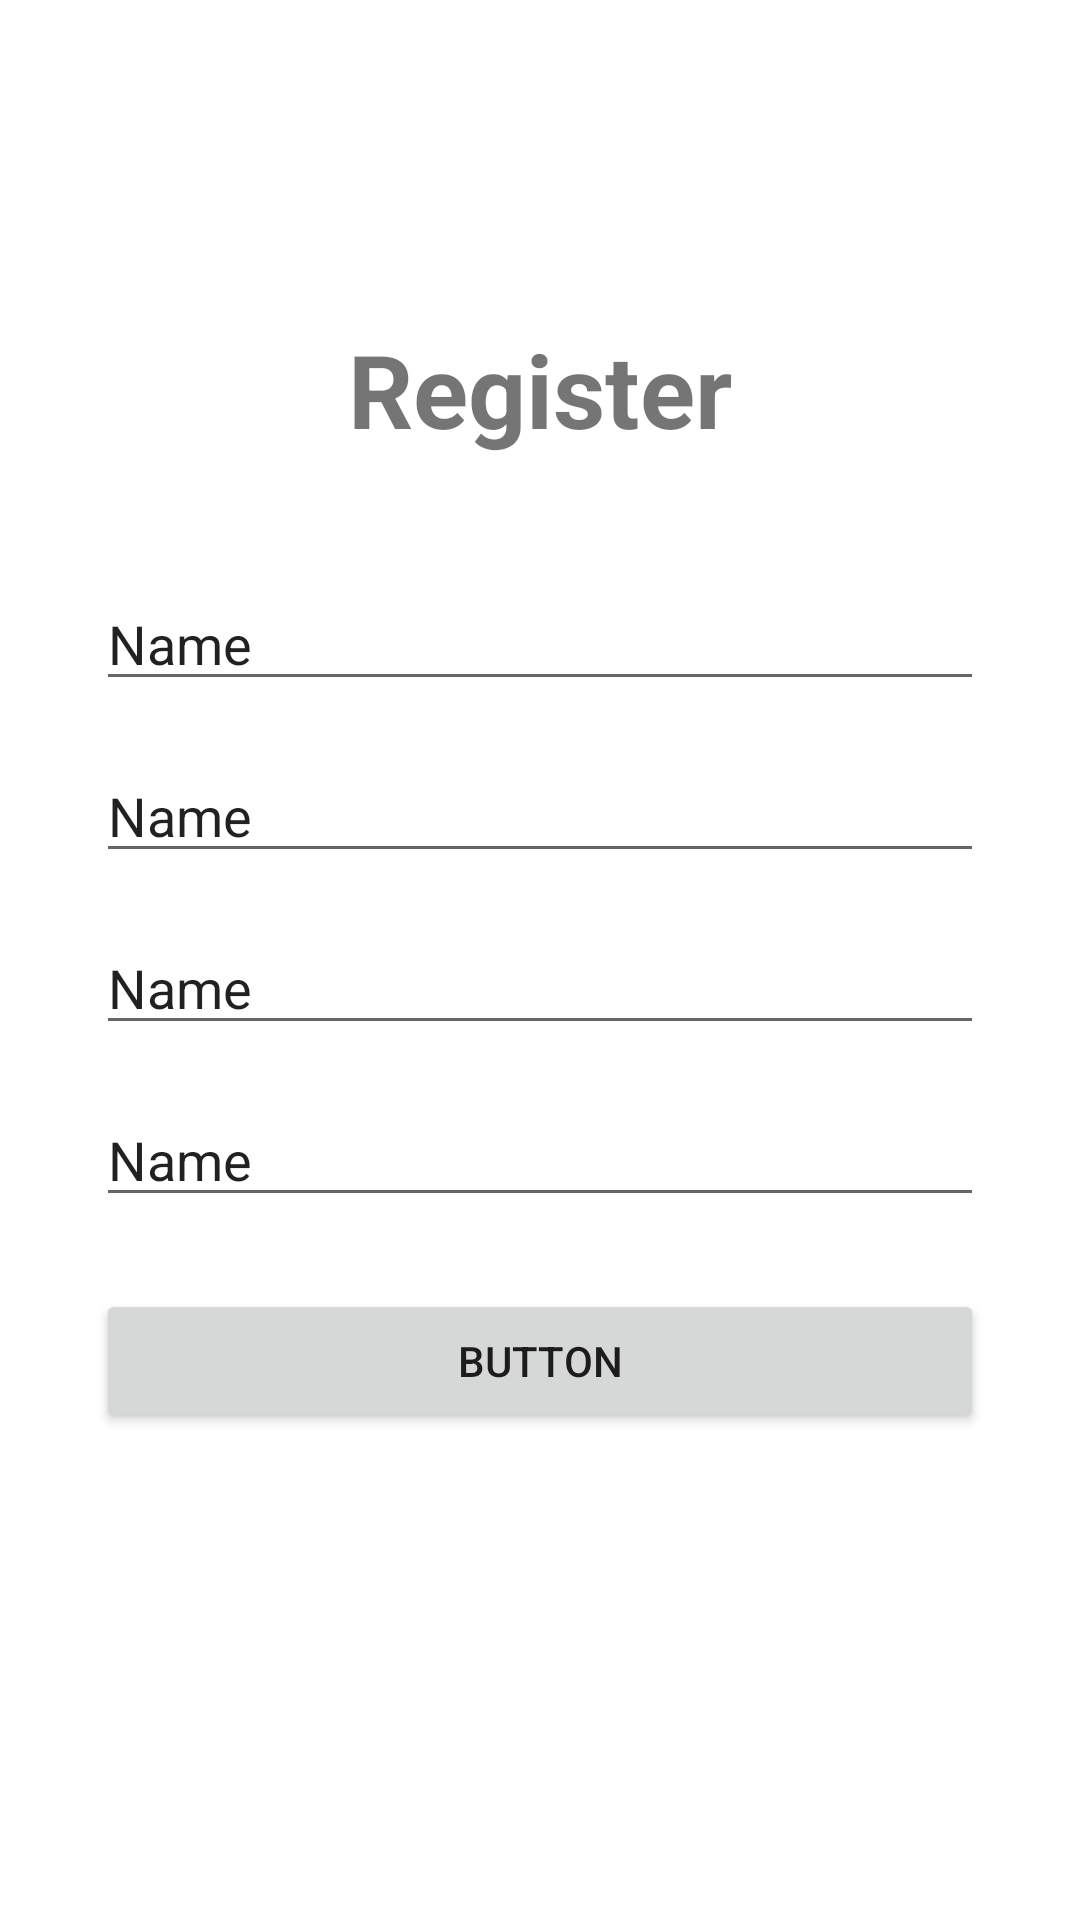

Layout XML and referenced resources for this Android screen:
<!-- AndroidManifest.xml: application theme Theme.Rawan_Amash -->
<!-- res/layout/activity_register.xml -->
<?xml version="1.0" encoding="utf-8"?>
<androidx.constraintlayout.widget.ConstraintLayout xmlns:android="http://schemas.android.com/apk/res/android"
    xmlns:app="http://schemas.android.com/apk/res-auto"
    xmlns:tools="http://schemas.android.com/tools"
    android:layout_width="match_parent"
    android:layout_height="match_parent"
    tools:context=".RegisterActivity"
    android:background="@drawable/background">

    <TextView
        android:id="@+id/textView"
        android:layout_width="wrap_content"
        android:layout_height="wrap_content"
        android:text="Register"
        android:textSize="34sp"
        android:textStyle="bold"
        app:layout_constraintBottom_toBottomOf="parent"
        app:layout_constraintEnd_toEndOf="parent"
        app:layout_constraintStart_toStartOf="parent"
        app:layout_constraintTop_toTopOf="parent"
        app:layout_constraintVertical_bias="0.18" />

    <EditText
        android:id="@+id/inputUsername"
        android:layout_width="0dp"
        android:layout_height="wrap_content"
        android:layout_marginStart="32dp"
        android:layout_marginTop="40dp"
        android:layout_marginEnd="32dp"
        android:ems="10"
        android:inputType="textPersonName"
        android:text="Name"
        app:layout_constraintEnd_toEndOf="parent"
        app:layout_constraintStart_toStartOf="parent"
        app:layout_constraintTop_toBottomOf="@+id/textView" />

    <EditText
        android:id="@+id/editTextTextPersonName2"
        android:layout_width="0dp"
        android:layout_height="wrap_content"
        android:layout_marginTop="16dp"
        android:ems="10"
        android:inputType="textPersonName"
        android:text="Name"
        app:layout_constraintEnd_toEndOf="@+id/inputUsername"
        app:layout_constraintStart_toStartOf="@+id/inputUsername"
        app:layout_constraintTop_toBottomOf="@+id/inputUsername" />

    <EditText
        android:id="@+id/editTextTextPersonName3"
        android:layout_width="0dp"
        android:layout_height="wrap_content"
        android:layout_marginTop="16dp"
        android:ems="10"
        android:inputType="textPersonName"
        android:text="Name"
        app:layout_constraintEnd_toEndOf="@+id/editTextTextPersonName2"
        app:layout_constraintStart_toStartOf="@+id/editTextTextPersonName2"
        app:layout_constraintTop_toBottomOf="@+id/editTextTextPersonName2" />

    <EditText
        android:id="@+id/editTextTextPersonName4"
        android:layout_width="0dp"
        android:layout_height="wrap_content"
        android:layout_marginTop="16dp"
        android:ems="10"
        android:inputType="textPersonName"
        android:text="Name"
        app:layout_constraintEnd_toEndOf="@+id/editTextTextPersonName3"
        app:layout_constraintStart_toStartOf="@+id/editTextTextPersonName3"
        app:layout_constraintTop_toBottomOf="@+id/editTextTextPersonName3" />

    <Button
        android:id="@+id/button"
        android:layout_width="0dp"
        android:layout_height="wrap_content"
        android:layout_marginTop="24dp"
        android:text="Button"
        app:layout_constraintEnd_toEndOf="@+id/editTextTextPersonName4"
        app:layout_constraintHorizontal_bias="1.0"
        app:layout_constraintStart_toStartOf="@+id/editTextTextPersonName4"
        app:layout_constraintTop_toBottomOf="@+id/editTextTextPersonName4" />
</androidx.constraintlayout.widget.ConstraintLayout>
<!-- resources referenced by this layout -->
<resources>
  <style name="Theme.Rawan_Amash" parent="Theme.MaterialComponents.DayNight.NoActionBar">
          
          <item name="colorPrimary">@color/purple_500</item>
          <item name="colorPrimaryVariant">@color/purple_700</item>
          <item name="colorOnPrimary">@color/white</item>
          
          <item name="colorSecondary">@color/teal_200</item>
          <item name="colorSecondaryVariant">@color/teal_700</item>
          <item name="colorOnSecondary">@color/black</item>
          
          <item name="android:statusBarColor" tools:targetApi="l">?attr/colorPrimaryVariant</item>
          
      </style>
  <!-- not gathered from this repository: default colours our renderer supplied (Android Studio template values) -->
  <color name="purple_500">#FF6200EE</color>
  <color name="purple_700">#FF3700B3</color>
  <color name="teal_200">#FF03DAC5</color>
  <color name="teal_700">#FF018786</color>
  <color name="black">#FF000000</color>
  <color name="white">#FFFFFFFF</color>
</resources>
